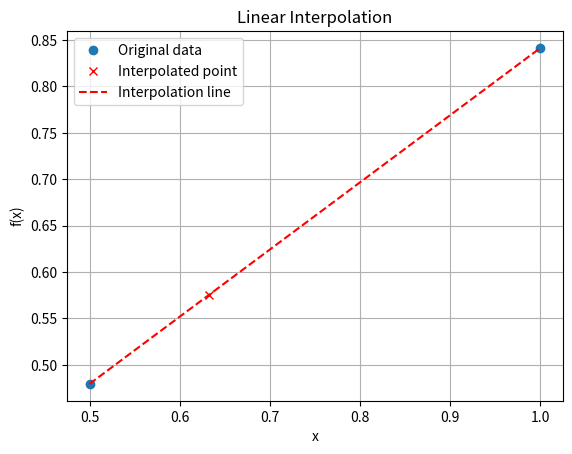

This chart was generated by the following Python code:
import numpy as np
import matplotlib.pyplot as plt


def linear_interpolation(x_values, f, x_new):
    # Evaluate f(x) for given x values
    y_values = f(x_values)

    # Perform linear interpolation
    y_new = np.interp(x_new, x_values, y_values)

    # Plot the data points
    plt.plot(x_values, y_values, 'o', label='Original data')

    # Plot the interpolated point
    plt.plot(x_new, y_new, 'rx', label='Interpolated point')

    # Connect the dots for the linear interpolation line
    plt.plot([x_values[0], x_new, x_values[1]], [y_values[0],
             y_new, y_values[1]], 'r--', label='Interpolation line')

    plt.xlabel('x')
    plt.ylabel('f(x)')
    plt.legend()
    plt.title('Linear Interpolation')
    plt.grid(True)
    plt.show()

    return y_new


# Example usage:
x_values = np.array([0.5, 1.0])
f = np.sin  # function
x_new = 0.632

y_new = linear_interpolation(x_values, f, x_new)
print(f'Interpolated value at x = {x_new}: {y_new}')
